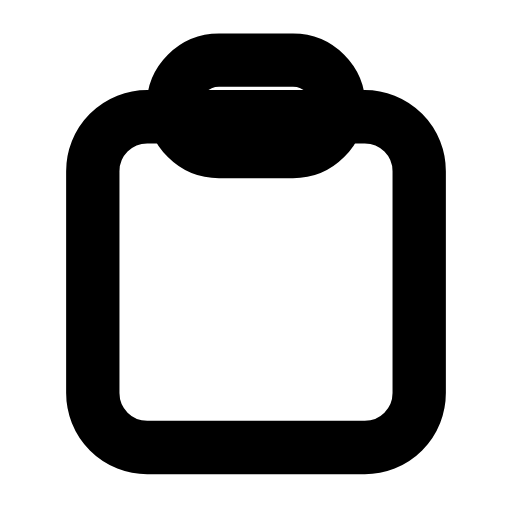
t = 0.00 s
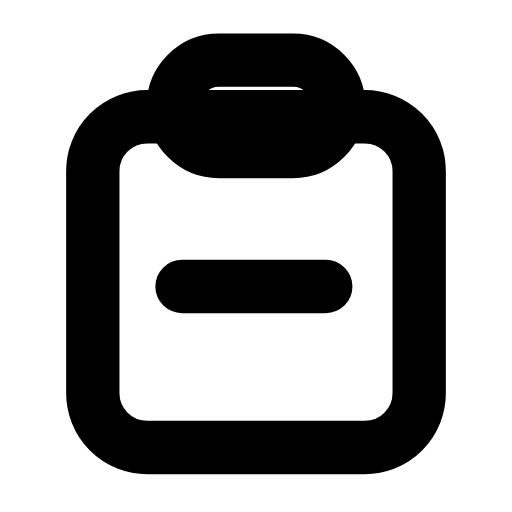
t = 0.26 s
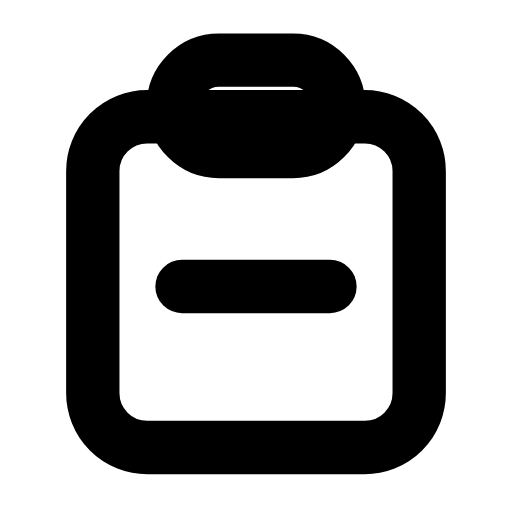
t = 0.44 s
t = 0.74 s: frame unchanged from t = 0.44 s, image omitted
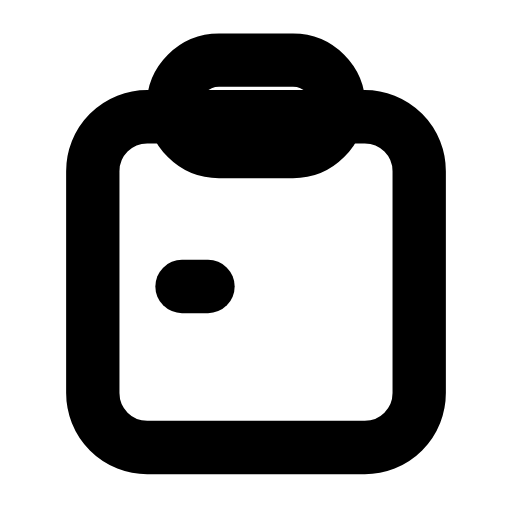
t = 0.93 s
t = 1.21 s: frame unchanged from t = 0.00 s, image omitted

The animated SVG that drew these frames (rendered in a browser with its animation timeline set to each time). Animation: 1 SMIL element (animate=1); one cycle of 1.40 s, repeats indefinitely.

<svg xmlns="http://www.w3.org/2000/svg" width="24" height="24" viewBox="0 0 24 24" fill="none"><g transform="translate(-0.24 -0.239) scale(1.02)"><rect stroke="currentColor" stroke-width="2.451" stroke-linecap="round" stroke-linejoin="round" fill="none" x="4.5" y="5.6" width="15" height="15.2" rx="2.5"></rect><rect stroke="currentColor" stroke-width="2.451" stroke-linecap="round" stroke-linejoin="round" fill="none" x="8.2" y="3" width="7.6" height="4.2" rx="2.1"></rect><line stroke="currentColor" stroke-width="2.451" stroke-linecap="round" stroke-linejoin="round" fill="none" x1="8.6" x2="15.4" y1="13.4" y2="13.4" pathLength="1" stroke-dasharray="1"><animate attributeName="stroke-dashoffset" values="1;1;0;0;1;1;1" keyTimes="0;0.054;0.315;0.6;0.864;0.9;1" dur="1.4s" repeatCount="indefinite" calcMode="spline" keySplines="0.16 1 0.3 1;0.16 1 0.3 1;0.16 1 0.3 1;0.16 1 0.3 1;0.16 1 0.3 1;0.16 1 0.3 1"/></line></g></svg>
